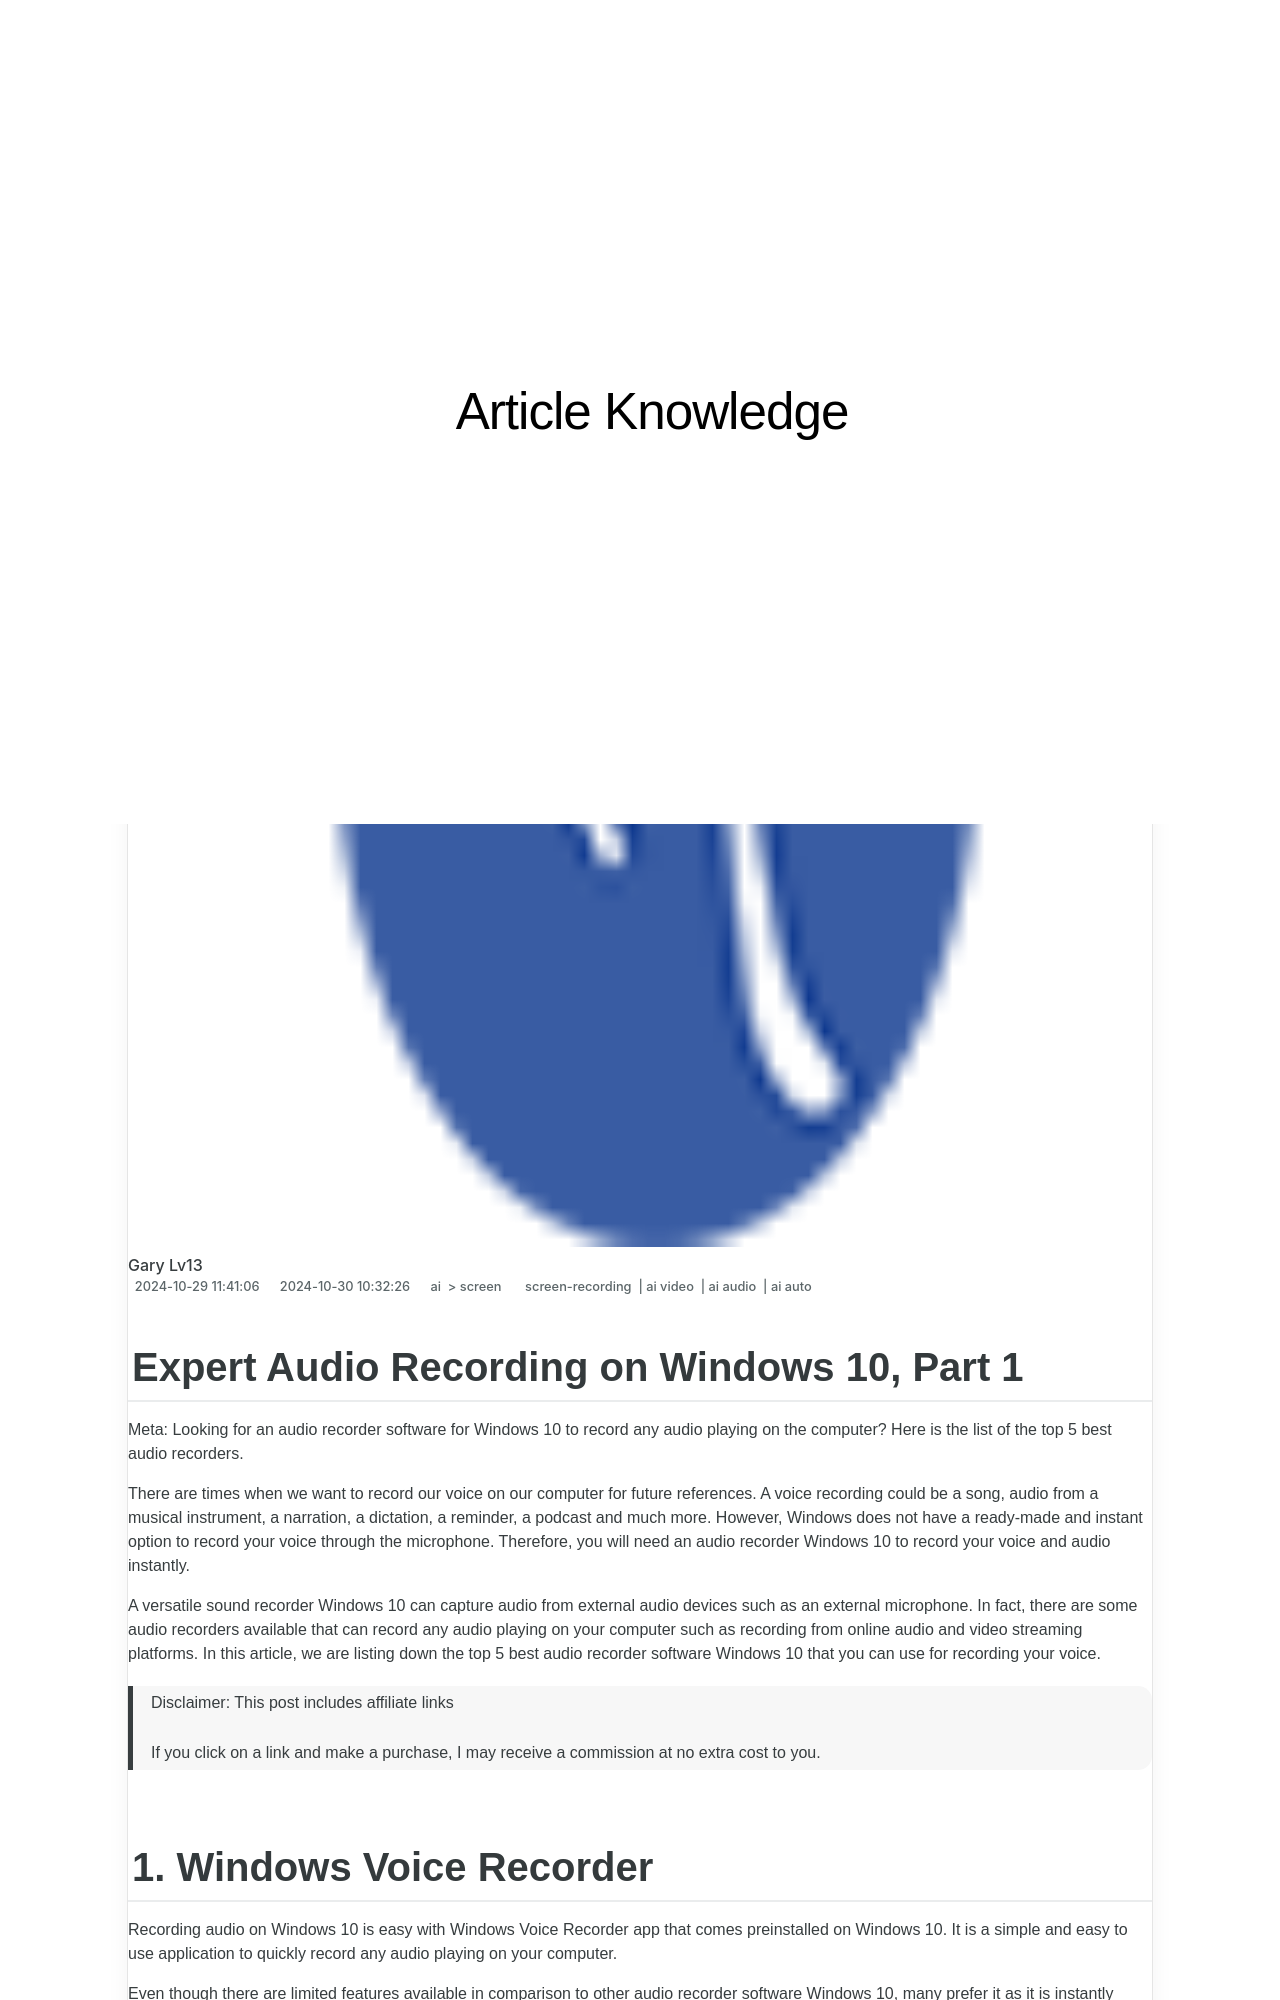

repository: techidaily/site-article-knowledge · page: new-expert-audio-recording-on-windows-10-part-1-for-2024/index.html · generator: jekyll

---
title: "[New] Expert Audio Recording on Windows 10, Part 1 for 2024"
date: 2024-10-29T11:41:06.012Z
updated: 2024-10-30T10:32:26.850Z
tags: 
  - screen-recording
  - ai video
  - ai audio
  - ai auto
categories: 
  - ai
  - screen
description: "This Article Describes [New] Expert Audio Recording on Windows 10, Part 1 for 2024"
excerpt: "This Article Describes [New] Expert Audio Recording on Windows 10, Part 1 for 2024"
keywords: "\"WIN10 Audio Record,Windows 10 Recording Tips,Expert PC Audio Guide,10Th Gen Windows Sound,Part One: Windows Audio,Professional Windows Recording,Audio Techniques on Windows 10\""
thumbnail: https://thmb.techidaily.com/848032c0813eed1e619997cdd0bea2d2fe7603582b1ae72dd2c30508b513eea6.png
---

## Expert Audio Recording on Windows 10, Part 1

Meta: Looking for an audio recorder software for Windows 10 to record any audio playing on the computer? Here is the list of the top 5 best audio recorders.

There are times when we want to record our voice on our computer for future references. A voice recording could be a song, audio from a musical instrument, a narration, a dictation, a reminder, a podcast and much more. However, Windows does not have a ready-made and instant option to record your voice through the microphone. Therefore, you will need an audio recorder Windows 10 to record your voice and audio instantly.

A versatile sound recorder Windows 10 can capture audio from external audio devices such as an external microphone. In fact, there are some audio recorders available that can record any audio playing on your computer such as recording from online audio and video streaming platforms. In this article, we are listing down the top 5 best audio recorder software Windows 10 that you can use for recording your voice.

>  Disclaimer: This post includes affiliate links
>
>  If you click on a link and make a purchase, I may receive a commission at no extra cost to you.
>
